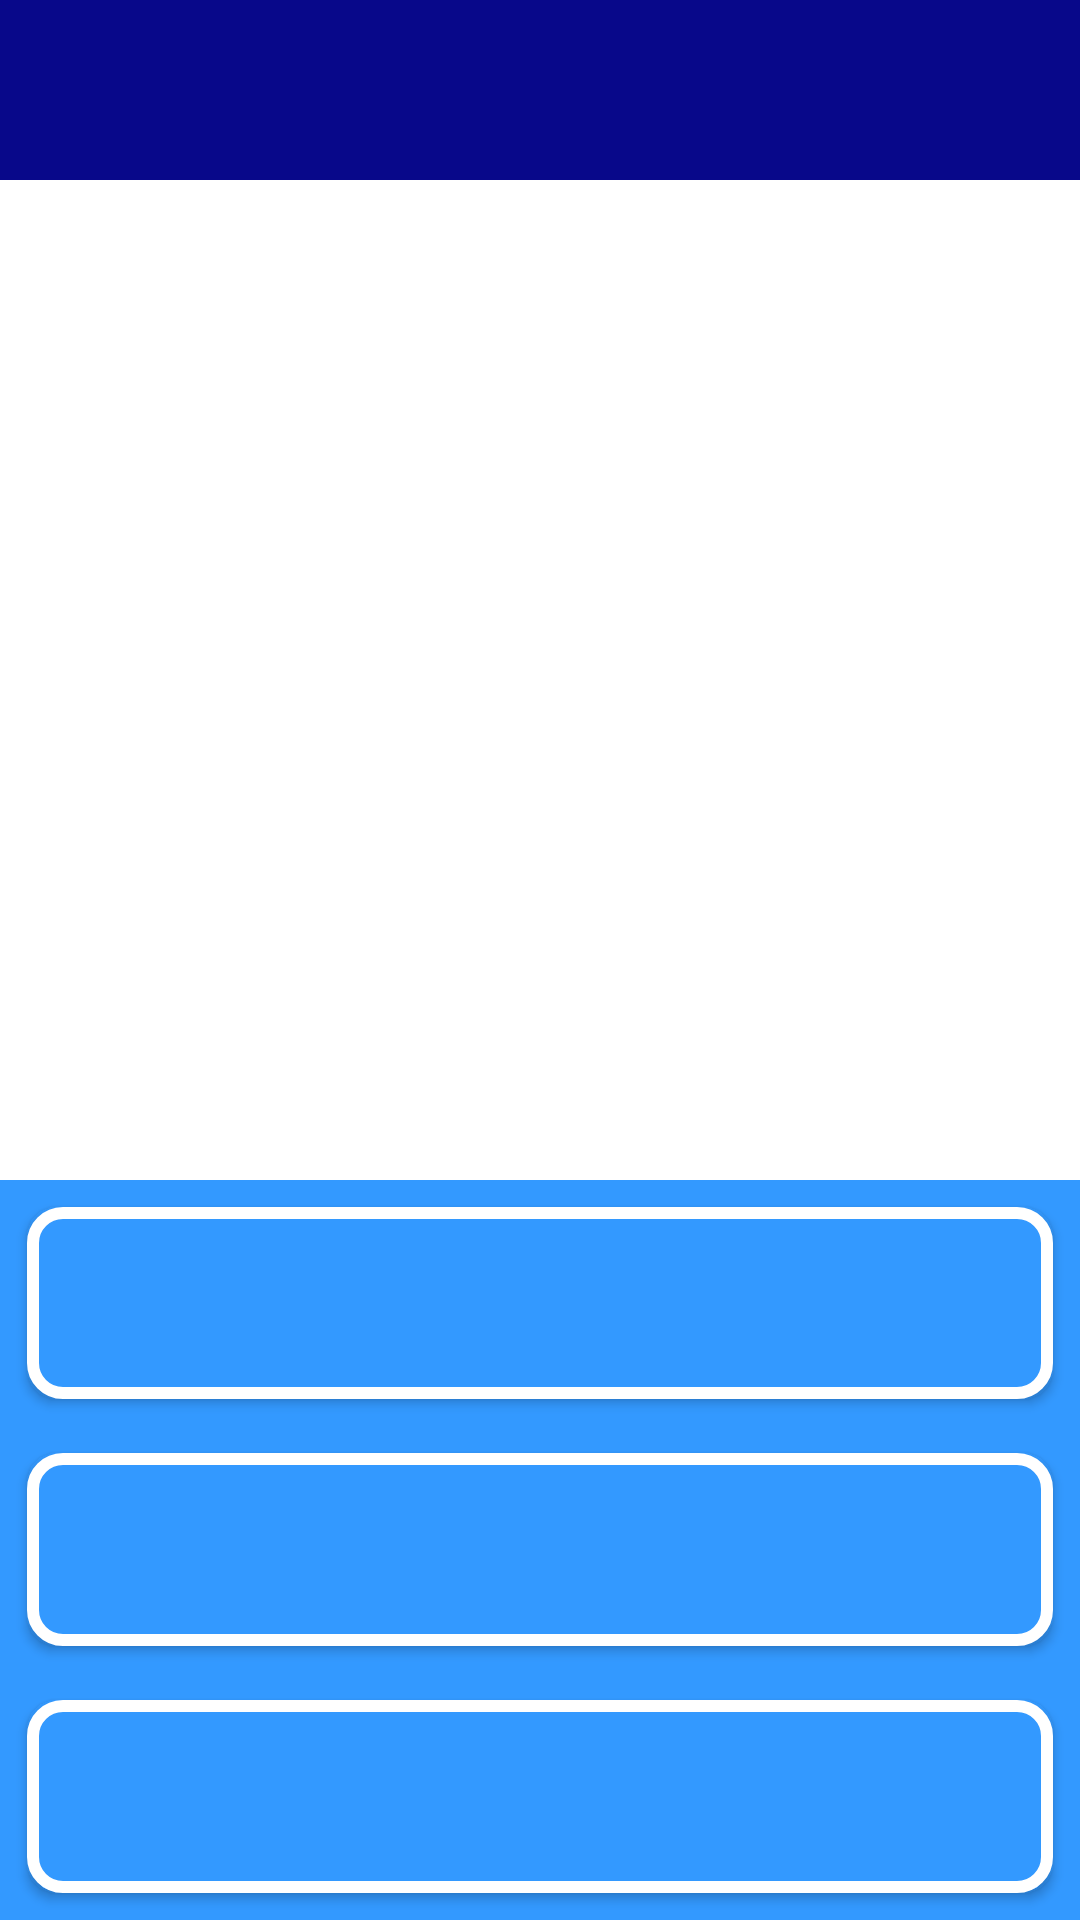

Write the Android layout XML for this screen, with the resource values it uses.
<!-- AndroidManifest.xml: application theme AppTheme -->
<!-- res/layout/escolher_pergunta_layout2.xml -->
<?xml version="1.0" encoding="utf-8"?>
<LinearLayout xmlns:android="http://schemas.android.com/apk/res/android"
    android:layout_width="match_parent"
    android:layout_height="match_parent"
    android:background="@color/colorWhite"
    android:orientation="vertical"
    android:weightSum="12"
    >
    <include
        android:id="@+id/toolbar"
        layout="@layout/toolbar">

    </include>
    <TextView
        android:id="@+id/pergunta"
        android:layout_width="match_parent"
        android:textColor="@color/colorBlack"
        android:layout_height="0dp"
        android:layout_weight="6.9"
        android:gravity="center"
        android:textSize="30sp">

    </TextView>
    <TableRow
        android:layout_height="0dp"
        android:layout_width="match_parent"
        android:background="@color/corteste1"
        android:layout_weight="1.7">

        <Button
            android:textColor="@color/colorWhite"
            android:layout_margin="9dp"
            android:id="@+id/row_1"
            android:background="@drawable/button_respostasl"
            android:layout_width="match_parent"
            android:layout_height="match_parent"
            android:textAlignment="center"
            android:textSize="14sp"
            android:onClick="onClickResposta"
            >

        </Button>
    </TableRow>
    <TableRow
        android:layout_height="0dp"
        android:layout_width="match_parent"
        android:background="@color/corteste1"
        android:layout_weight="1.7">

        <Button
            android:textColor="@color/colorWhite"
            android:layout_margin="9dp"
            android:id="@+id/row_2"
            android:background="@drawable/button_respostasl"
            android:layout_width="match_parent"
            android:layout_height="match_parent"
            android:textAlignment="center"
            android:textSize="14sp"
            android:onClick="onClickResposta"
            >

        </Button>
    </TableRow>
    <TableRow
        android:layout_height="0dp"
        android:layout_width="match_parent"
        android:background="@color/corteste1"
        android:layout_weight="1.7">

        <Button
            android:textColor="@color/colorWhite"
            android:layout_margin="9dp"
            android:id="@+id/row_3"
            android:background="@drawable/button_respostasl"
            android:layout_width="match_parent"
            android:layout_height="match_parent"
            android:textAlignment="center"
            android:textSize="14sp"
            android:onClick="onClickResposta"
            >

        </Button>
    </TableRow>
</LinearLayout>
<!-- res/layout/toolbar.xml (included above) -->
<?xml version="1.0" encoding="utf-8"?>
<android.support.v7.widget.Toolbar
    xmlns:android="http://schemas.android.com/apk/res/android"
    android:layout_width="fill_parent"
    android:layout_height="wrap_content"
    android:background="@color/colorPrimaryDark"
    android:theme="@style/ThemeOverlay.AppCompat.Dark.ActionBar">

    <TableLayout
        android:id="@+id/tableLayout1"
        android:layout_width="match_parent"
        android:layout_height="wrap_content">

        <TableRow android:layout_width="match_parent"
            android:layout_marginEnd="20dp">

            <ImageView
                android:id="@+id/image_view"
                android:layout_width="30dp"
                android:layout_height="30dp"
                android:layout_gravity="center"
                android:layout_marginTop="15dp"
                android:layout_marginRight="15dp"
                android:layout_marginBottom="15dp"
                android:src="@drawable/ic_arrow_back_black_24dp" />

            <TextView
                android:layout_marginTop="15dp"
                android:layout_marginBottom="15dp"
                android:textColor="@color/colorWhite"
                android:id="@+id/toolbar_pergunta"
                android:layout_width="0dp"
                android:layout_height="match_parent"
                android:layout_weight="5"
                android:padding="3dp"
                android:singleLine="true"
                android:textAlignment="textStart"
                android:textSize="18dp" />

            <TextView
                android:layout_marginTop="15dp"
                android:layout_marginBottom="15dp"
                android:textColor="@color/colorWhite"
                android:id="@+id/score"
                android:layout_width="0dp"
                android:layout_height="match_parent"
                android:layout_weight="5"
                android:ellipsize="end"
                android:padding="3dp"
                android:singleLine="true"
                android:textAlignment="center"
                android:textSize="18sp" />

            <TextView
                android:layout_marginTop="15dp"
                android:layout_marginBottom="15dp"
                android:textColor="@color/colorWhite"
                android:id="@+id/timer_teste"
                android:layout_width="0dp"
                android:layout_height="match_parent"
                android:layout_weight="5"
                android:ellipsize="end"
                android:padding="3dp"
                android:singleLine="true"
                android:textAlignment="textEnd"
                android:textSize="18sp" />
        </TableRow>
    </TableLayout>
</android.support.v7.widget.Toolbar>
<!-- resources referenced by this layout -->
<resources>
  <color name="colorBlack">#000000</color>
  <color name="colorPrimaryDark">#08088A</color>
  <color name="colorWhite">#FFFFFF</color>
  <color name="corteste1"> #3399ff</color>
  <!-- drawable button_respostasl (drawable) -->
  <selector xmlns:android="http://schemas.android.com/apk/res/android" >
      <item android:state_pressed="true" >
          <shape android:shape="rectangle"  >
              <corners android:radius="10dp" />
              <stroke android:width="1dip" android:color="@color/colorAccent" />
              <gradient android:angle="-90" android:startColor="@color/corteste1" android:endColor="@color/corteste1"  />
          </shape>
      </item>
      <item >
          <shape android:shape="rectangle"  >
              <corners android:radius="10dp" />
              <stroke android:width="4dip" android:color="@color/colorWhite" />
              <gradient android:angle="-90" android:startColor="@color/corteste1" android:endColor="@color/corteste1" />
          </shape>
      </item>
  </selector>
  <style name="AppTheme" parent="Theme.AppCompat.Light.NoActionBar">
          
          <item name="colorPrimary">@color/colorPrimary</item>
          <item name="colorPrimaryDark">@color/colorPrimaryDark</item>
      </style>
  <color name="colorAccent">#3366ff</color>
  <color name="colorPrimary">#3F51B5</color>
</resources>
